Run: headless pygame with SDL's dummy video driver; simulated clock (each Clock.tick advances the game by its frame time, no real sleeping); random seed 0; keys injected as events and as key.get_pressed() state; no mouse input.
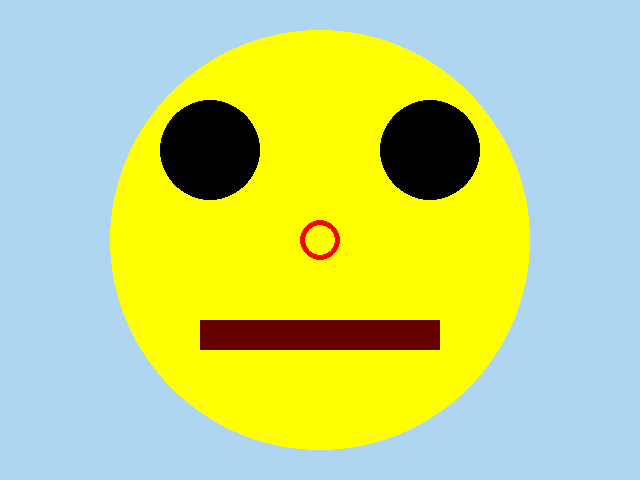
Frame 1 of 4 · flips 1–60 · no input
Frame 2 of 4 · flips 61–180 · tapped SPACE, RETURN · held RIGHT (→), D · screen unchanged from frame 1, image omitted
Frame 3 of 4 · flips 181–300 · held DOWN (↓), S · screen unchanged from frame 2, image omitted
Frame 4 of 4 · flips 301–420 · held LEFT (←), A, UP (↑), W · screen unchanged from frame 3, image omitted

The pygame program that drew these frames:

# TODO: Copy all of your   03-Colors.py   program and put it below this comment.
# TODO    One way to do so is:
# TODO      1. Inside  03-Colors.py,  do:
# TODO           -- Control-A (to SELECT the entire contents of the file, then
# TODO           -- Control-C (to COPY that entire selection)
# TODO      2. Inside this file:
# TODO           -- Click below this comment, then
# TODO           -- Control-V (to PASTE the copied code into this file.

import pygame
import sys

pygame.init()
pygame.display.set_caption('doodle')
screen = pygame.display.set_mode((640, 480))
while True:
    for event in pygame.event.get():
        print(event)
        if event.type == pygame.QUIT:
            sys.exit()
    screen.fill((174, 214, 241))


    # draw
    pygame.draw.circle(screen, (255, 255, 0), (320, 240), 210)
    pygame.draw.circle(screen, (0, 0, 0), (430, 150), 50)
    pygame.draw.circle(screen, (0, 0, 0), (210, 150), 50)
    pygame.draw.circle(screen, (255, 0, 0), (320, 240), 20, 5)

    pygame.draw.rect(screen,(100, 0, 0),(200, 320, 240, 30))

    pygame.display.update()
    # mouth
